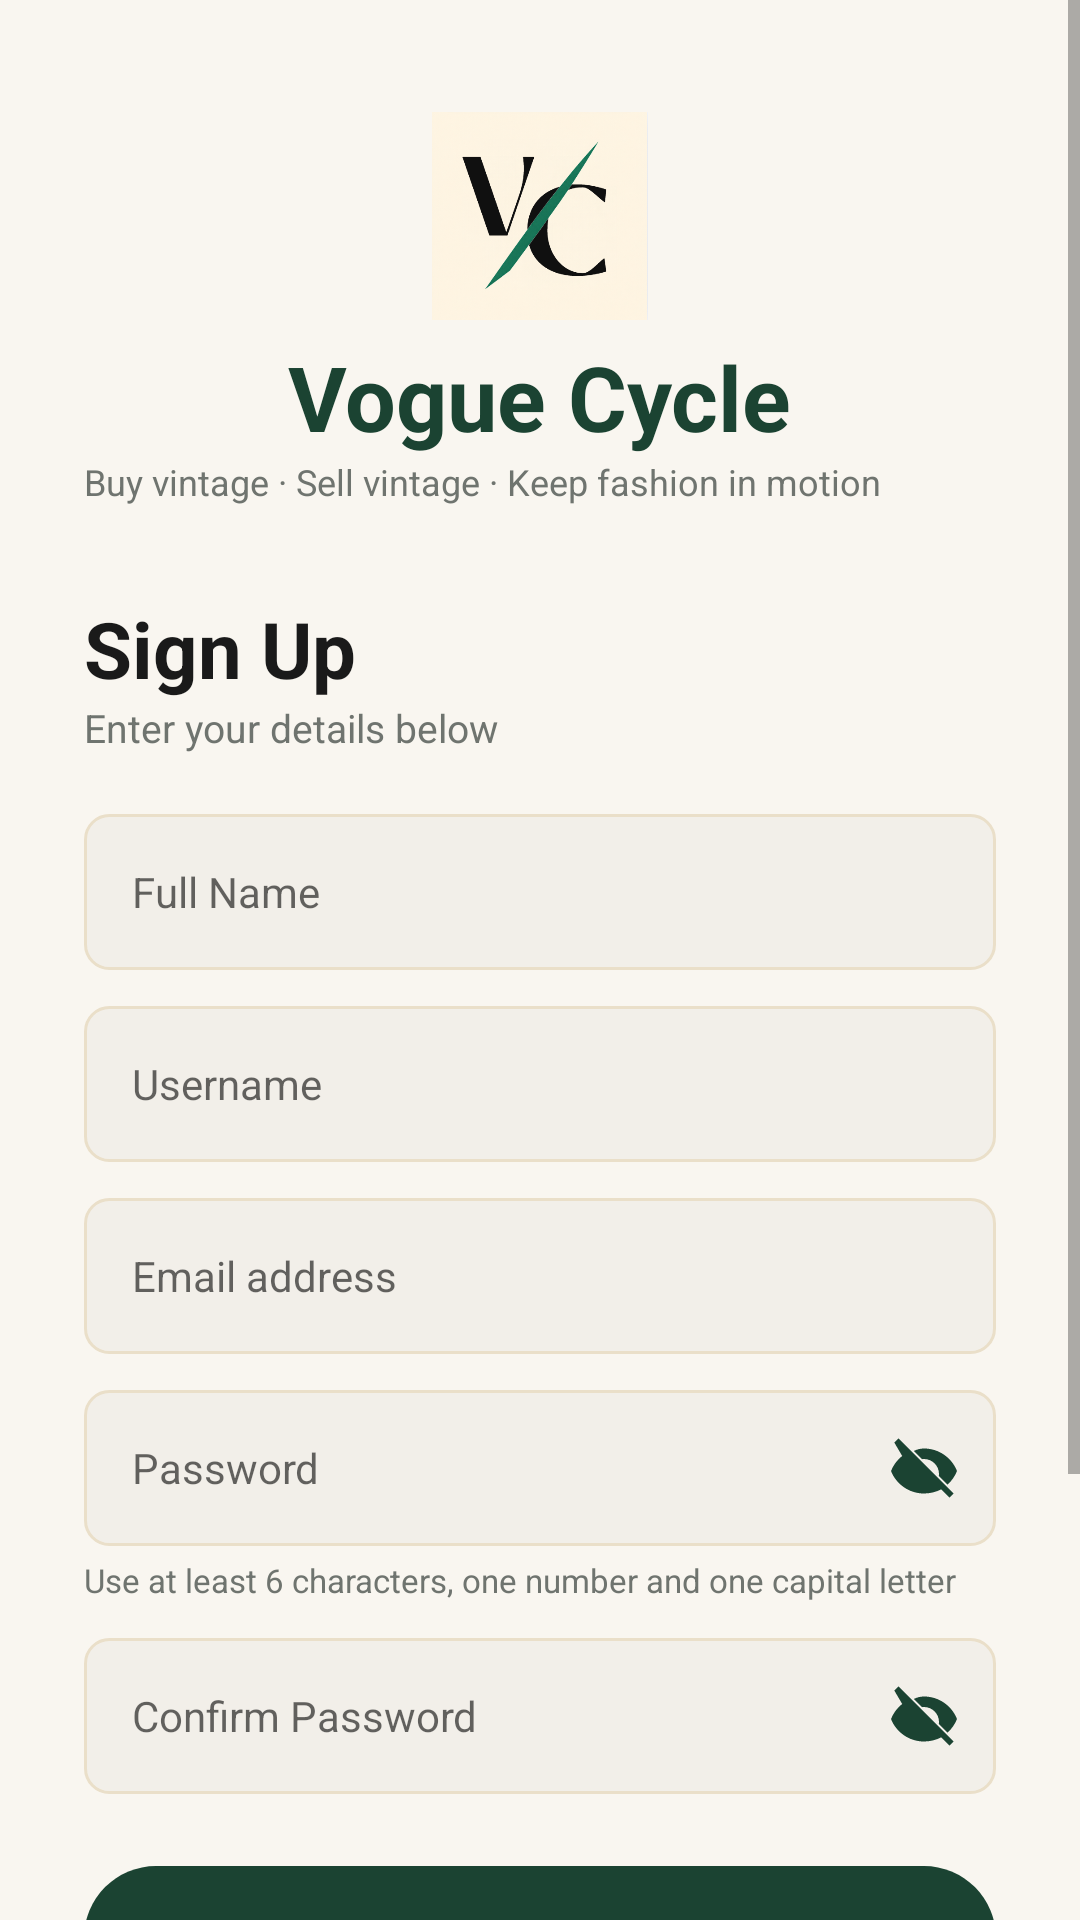

Here is an Android app screen rendered from its layout file. Give the layout XML and the strings, colors and styles it references.
<!-- AndroidManifest.xml: application theme Theme.VougeCycle -->
<!-- res/layout/activity_sign_up.xml -->
<?xml version="1.0" encoding="utf-8"?>
<ScrollView xmlns:android="http://schemas.android.com/apk/res/android"
    android:layout_width="match_parent"
    android:layout_height="match_parent"
    android:background="@color/vc_white"
    android:fillViewport="true"
    android:focusableInTouchMode="true">

    <LinearLayout
        android:layout_width="match_parent"
        android:layout_height="wrap_content"
        android:orientation="vertical"
        android:padding="28dp">

        <ImageView
            android:layout_width="72dp"
            android:layout_height="72dp"
            android:layout_gravity="center_horizontal"
            android:layout_marginTop="8dp"
            android:contentDescription="VougeCycle logo"
            android:scaleType="fitCenter"
            android:src="@drawable/vougecycle_logo"/>

        
        <TextView
            android:layout_width="wrap_content"
            android:layout_height="wrap_content"
            android:layout_gravity="center_horizontal"
            android:layout_marginTop="4dp"
            android:text="Vogue Cycle"
            android:textColor="@color/vc_green"
            android:textSize="30sp"
            android:textStyle="bold"/>

        
        <TextView
            android:layout_width="wrap_content"
            android:layout_height="wrap_content"
            android:text="Buy vintage · Sell vintage · Keep fashion in motion"
            android:textColor="@color/vc_grey_text"
            android:textSize="12sp"/>

        
        <TextView
            android:layout_width="wrap_content"
            android:layout_height="wrap_content"
            android:layout_marginTop="30dp"
            android:text="Sign Up"
            android:textColor="@color/vc_black"
            android:textSize="26sp"
            android:textStyle="bold"/>

        <TextView
            android:layout_width="wrap_content"
            android:layout_height="wrap_content"
            android:text="Enter your details below"
            android:textColor="@color/vc_grey_text"
            android:textSize="13sp"
            android:layout_marginBottom="20dp"/>

        
        <EditText
            android:id="@+id/etFullName"
            android:layout_width="match_parent"
            android:layout_height="52dp"
            android:background="@drawable/bg_input_field"
            android:hint="Full Name"
            android:paddingHorizontal="16dp"
            android:textSize="14sp"
            android:inputType="textPersonName"
            android:importantForAutofill="no"/>

        
        <EditText
            android:id="@+id/etUsername"
            android:layout_width="match_parent"
            android:layout_height="52dp"
            android:layout_marginTop="12dp"
            android:background="@drawable/bg_input_field"
            android:hint="Username"
            android:paddingHorizontal="16dp"
            android:textSize="14sp"
            android:inputType="text"
            android:importantForAutofill="no"/>

        
        <EditText
            android:id="@+id/etEmail"
            android:layout_width="match_parent"
            android:layout_height="52dp"
            android:layout_marginTop="12dp"
            android:background="@drawable/bg_input_field"
            android:hint="Email address"
            android:paddingHorizontal="16dp"
            android:textSize="14sp"
            android:inputType="textEmailAddress"
            android:autofillHints="emailAddress"/>

        
        <FrameLayout
            android:layout_width="match_parent"
            android:layout_height="52dp"
            android:layout_marginTop="12dp">

            <EditText
                android:id="@+id/etPassword"
                android:layout_width="match_parent"
                android:layout_height="match_parent"
                android:background="@drawable/bg_input_field"
                android:hint="Password"
                android:importantForAutofill="no"
                android:inputType="textPassword"
                android:paddingStart="16dp"
                android:paddingEnd="52dp"
                android:textSize="14sp"/>

            <ImageView
                android:id="@+id/ivPasswordVisibility"
                android:layout_width="48dp"
                android:layout_height="match_parent"
                android:layout_gravity="end"
                android:background="?attr/selectableItemBackgroundBorderless"
                android:clickable="true"
                android:contentDescription="Show password"
                android:focusable="true"
                android:padding="12dp"
                android:src="@drawable/ic_visibility_off"/>
        </FrameLayout>

        
        <TextView
            android:layout_width="wrap_content"
            android:layout_height="wrap_content"
            android:layout_marginTop="4dp"
            android:text="Use at least 6 characters, one number and one capital letter"
            android:textColor="@color/vc_grey_text"
            android:textSize="11sp"/>

        
        <FrameLayout
            android:layout_width="match_parent"
            android:layout_height="52dp"
            android:layout_marginTop="12dp">

            <EditText
                android:id="@+id/etConfirmPassword"
                android:layout_width="match_parent"
                android:layout_height="match_parent"
                android:background="@drawable/bg_input_field"
                android:hint="Confirm Password"
                android:importantForAutofill="no"
                android:inputType="textPassword"
                android:paddingStart="16dp"
                android:paddingEnd="52dp"
                android:textSize="14sp"/>

            <ImageView
                android:id="@+id/ivConfirmPasswordVisibility"
                android:layout_width="48dp"
                android:layout_height="match_parent"
                android:layout_gravity="end"
                android:background="?attr/selectableItemBackgroundBorderless"
                android:clickable="true"
                android:contentDescription="Show password"
                android:focusable="true"
                android:padding="12dp"
                android:src="@drawable/ic_visibility_off"/>
        </FrameLayout>

        
        <Button
            android:id="@+id/btnSignUp"
            android:layout_width="match_parent"
            android:layout_height="54dp"
            android:layout_marginTop="24dp"
            android:background="@drawable/bg_button_primary"
            android:text="Sign Up"
            android:textColor="@color/vc_white"
            android:textSize="16sp"
            android:textAllCaps="false"
            android:stateListAnimator="@null"/>

        <Button
            android:id="@+id/btnLanguage"
            android:layout_width="wrap_content"
            android:layout_height="44dp"
            android:layout_gravity="center_horizontal"
            android:layout_marginTop="12dp"
            android:background="@drawable/bg_button_language"
            android:minWidth="168dp"
            android:text="Language: English"
            android:textAllCaps="false"
            android:textColor="@color/vc_white"
            android:textSize="14sp"
            android:stateListAnimator="@null"/>

        
        <LinearLayout
            android:layout_width="match_parent"
            android:layout_height="wrap_content"
            android:layout_marginTop="20dp"
            android:gravity="center"
            android:orientation="horizontal">

            <TextView
                android:layout_width="wrap_content"
                android:layout_height="wrap_content"
                android:text="Have an account? "
                android:textColor="@color/vc_grey_text"
                android:textSize="14sp"/>

            <TextView
                android:id="@+id/tvLogin"
                android:layout_width="wrap_content"
                android:layout_height="wrap_content"
                android:text="Log In"
                android:textColor="@color/vc_green"
                android:textSize="14sp"
                android:textStyle="bold"/>
        </LinearLayout>

        
        <TextView
            android:layout_width="match_parent"
            android:layout_height="wrap_content"
            android:layout_marginTop="20dp"
            android:gravity="center"
            android:text="We need permission for the service you use\nLearn More"
            android:textColor="@color/vc_grey_text"
            android:textSize="11sp"/>
    </LinearLayout>
</ScrollView>
<!-- resources referenced by this layout -->
<resources>
  <color name="vc_black">#1A1A1A</color>
  <color name="vc_green">#1B4332</color>
  <color name="vc_grey_text">#6F746F</color>
  <color name="vc_white">#F9F6F0</color>
  <!-- drawable bg_button_language (drawable) -->
  <?xml version="1.0" encoding="utf-8"?>
  <shape xmlns:android="http://schemas.android.com/apk/res/android" android:shape="rectangle">
      <solid android:color="@color/vc_green"/>
      <corners android:radius="12dp"/>
  </shape>
  <!-- drawable bg_button_primary (drawable) -->
  <?xml version="1.0" encoding="utf-8"?>
  <shape xmlns:android="http://schemas.android.com/apk/res/android">
  
      <solid android:color="@color/vc_green"/>
      <corners android:radius="24dp"/>
  </shape>
  <!-- drawable bg_input_field (drawable) -->
  <?xml version="1.0" encoding="utf-8"?>
  <shape xmlns:android="http://schemas.android.com/apk/res/android">
  
      <solid android:color="@color/vc_off_white"/>
      <corners android:radius="8dp"/>
      <stroke android:width="1dp" android:color="@color/vc_border"/>
  </shape>
  <!-- drawable ic_visibility_off (drawable) -->
  <?xml version="1.0" encoding="utf-8"?>
  <vector xmlns:android="http://schemas.android.com/apk/res/android"
      android:width="24dp" android:height="24dp"
      android:viewportWidth="24" android:viewportHeight="24">
      <path android:fillColor="@color/vc_green"
          android:pathData="M2.1,3.51L3.51,2.1L21.9,20.49L20.49,21.9L17.72,19.13C16,20 14.06,20.5 12,20.5C7,20.5 2.73,17.39 1,13C1.78,11.02 3.08,9.29 4.73,7.98L2.1,3.51M12,5.5C17,5.5 21.27,8.61 23,13C22.31,14.76 21.21,16.32 19.82,17.57L16.94,14.69C16.98,14.46 17,14.23 17,14C17,11.24 14.76,9 12,9C11.77,9 11.54,9.02 11.31,9.06L8.58,6.33C9.66,5.79 10.82,5.5 12,5.5M7.1,10.35L9.15,12.4C9.06,12.59 9,12.79 9,13C9,14.66 10.34,16 12,16C12.21,16 12.41,15.94 12.6,15.85L14.65,17.9C13.86,18.28 12.96,18.5 12,18.5C8.96,18.5 6.5,16.04 6.5,13C6.5,12.04 6.72,11.14 7.1,10.35Z"/>
  </vector>
  <!-- drawable vougecycle_logo: png bitmap (drawable, 199957 bytes) -->
  <style name="Theme.VougeCycle" parent="Theme.MaterialComponents.DayNight.NoActionBar">
          <item name="colorPrimary">@color/vc_green</item>
          <item name="colorPrimaryDark">@color/vc_green_dark</item>
          <item name="colorAccent">@color/vc_gold</item>
          <item name="android:statusBarColor">@color/vc_green</item>
          <item name="android:windowLightStatusBar">false</item>
          <item name="android:windowLightNavigationBar">true</item>
          <item name="android:navigationBarColor">@color/vc_off_white</item>
          <item name="android:windowSoftInputMode">stateAlwaysHidden|adjustResize</item>
      </style>
  <color name="vc_off_white">#F2EFE9</color>
  <color name="vc_border">#EADFC9</color>
  <color name="vc_green_dark">#0D1F17</color>
  <color name="vc_gold">#C5A059</color>
</resources>
